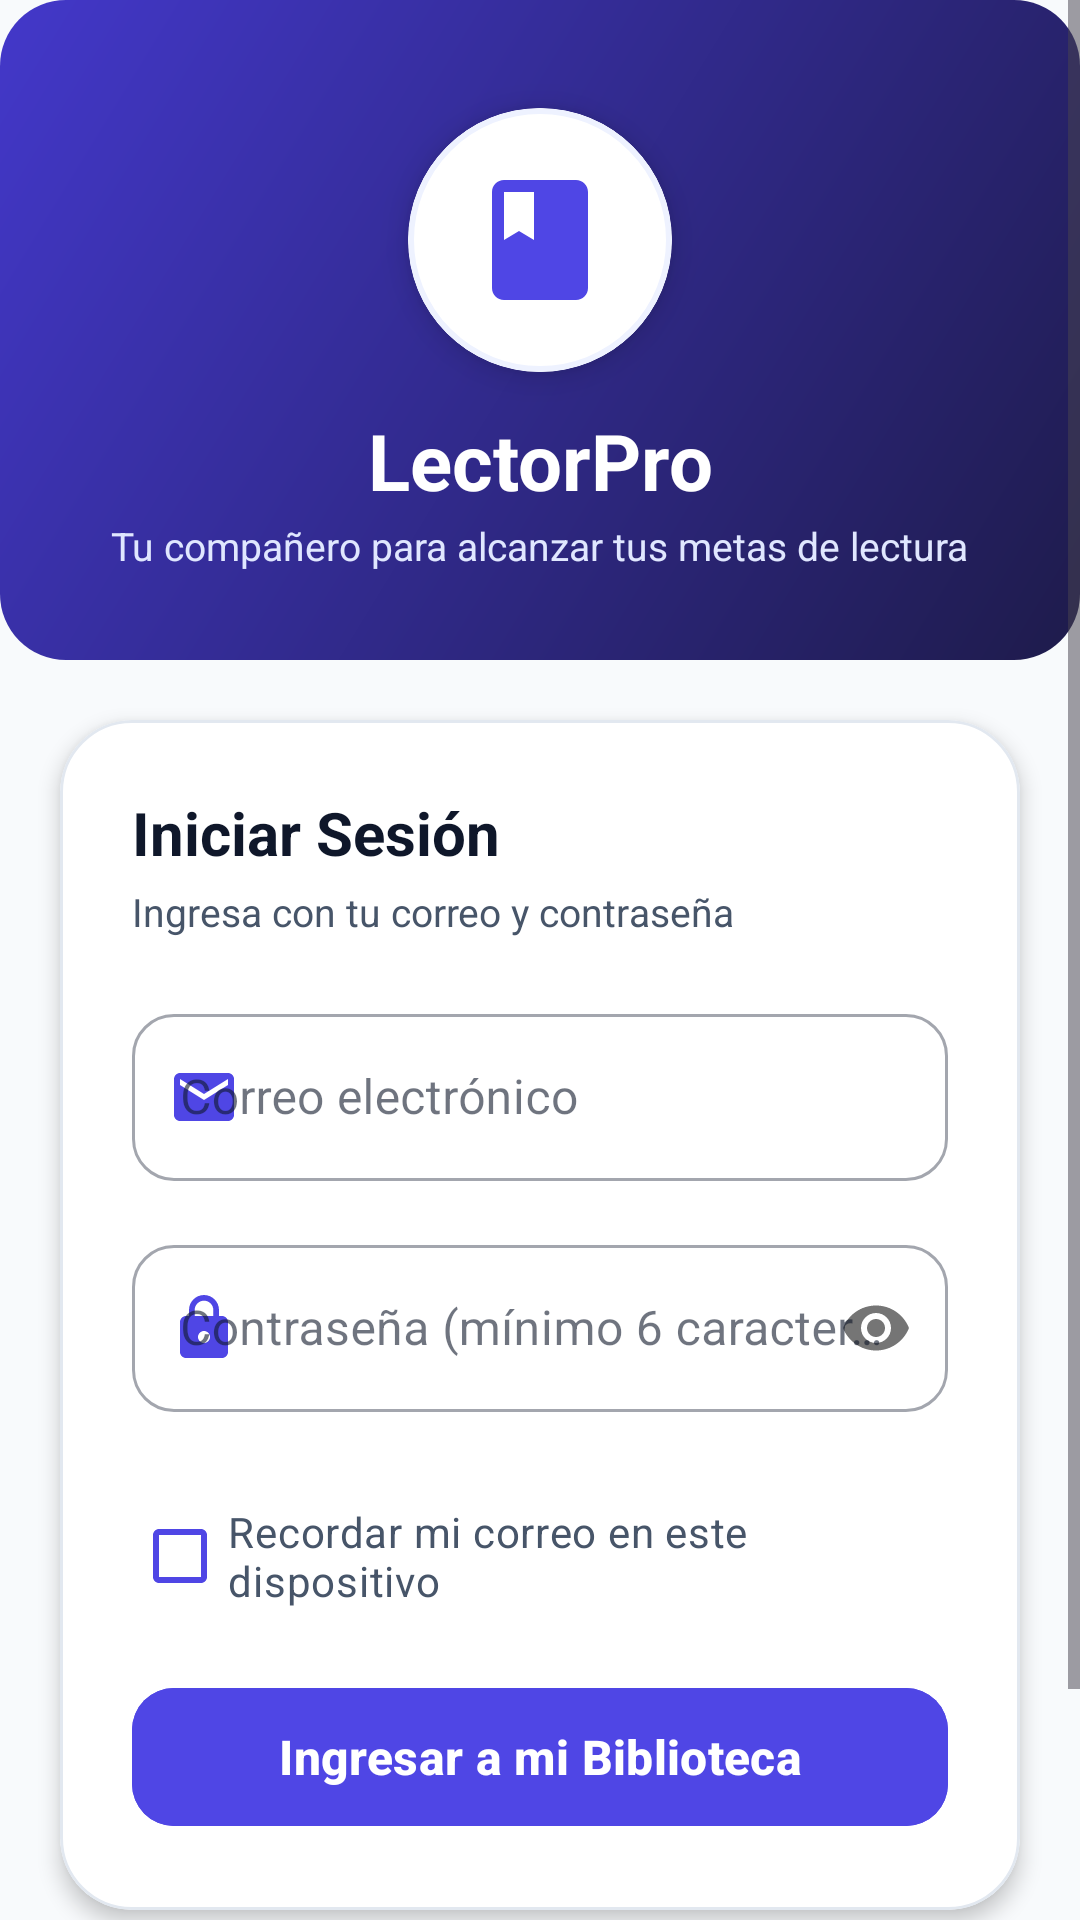

Here is an Android app screen rendered from its layout file. Give the layout XML and the strings, colors and styles it references.
<!-- AndroidManifest.xml: application theme Theme.Desafio3_DSM -->
<!-- res/layout/activity_login.xml -->
<?xml version="1.0" encoding="utf-8"?>
<ScrollView xmlns:android="http://schemas.android.com/apk/res/android"
    xmlns:app="http://schemas.android.com/apk/res-auto"
    android:layout_width="match_parent"
    android:layout_height="match_parent"
    android:fillViewport="true"
    android:fitsSystemWindows="true"
    android:background="@color/background">

    <androidx.constraintlayout.widget.ConstraintLayout
        android:layout_width="match_parent"
        android:layout_height="wrap_content"
        android:paddingBottom="32dp">

        
        <View
            android:id="@+id/headerBackground"
            android:layout_width="match_parent"
            android:layout_height="220dp"
            android:background="@drawable/bg_gradient_hero"
            app:layout_constraintTop_toTopOf="parent" />

        
        <com.google.android.material.card.MaterialCardView
            android:id="@+id/cardLogo"
            android:layout_width="88dp"
            android:layout_height="88dp"
            android:layout_marginTop="36dp"
            app:cardCornerRadius="44dp"
            app:cardElevation="6dp"
            app:cardBackgroundColor="@color/surface"
            app:strokeWidth="2dp"
            app:strokeColor="@color/primary_accent_light"
            app:layout_constraintEnd_toEndOf="parent"
            app:layout_constraintStart_toStartOf="parent"
            app:layout_constraintTop_toTopOf="parent">

            <ImageView
                android:layout_width="48dp"
                android:layout_height="48dp"
                android:layout_gravity="center"
                android:src="@drawable/ic_book"
                app:tint="@color/primary_accent" />
        </com.google.android.material.card.MaterialCardView>

        <TextView
            android:id="@+id/tvAppTitle"
            android:layout_width="wrap_content"
            android:layout_height="wrap_content"
            android:layout_marginTop="12dp"
            android:text="LectorPro"
            android:textColor="@color/white"
            android:textSize="26sp"
            android:textStyle="bold"
            app:layout_constraintEnd_toEndOf="parent"
            app:layout_constraintStart_toStartOf="parent"
            app:layout_constraintTop_toBottomOf="@id/cardLogo" />

        <TextView
            android:id="@+id/tvSubtitle"
            android:layout_width="wrap_content"
            android:layout_height="wrap_content"
            android:layout_marginTop="2dp"
            android:text="Tu compañero para alcanzar tus metas de lectura"
            android:textColor="#E0E7FF"
            android:textSize="13sp"
            app:layout_constraintEnd_toEndOf="parent"
            app:layout_constraintStart_toStartOf="parent"
            app:layout_constraintTop_toBottomOf="@id/tvAppTitle" />

        
        <com.google.android.material.card.MaterialCardView
            android:id="@+id/cardLogin"
            android:layout_width="0dp"
            android:layout_height="wrap_content"
            android:layout_marginHorizontal="20dp"
            android:layout_marginTop="20dp"
            app:cardCornerRadius="24dp"
            app:cardElevation="4dp"
            app:cardBackgroundColor="@color/surface"
            app:strokeWidth="1dp"
            app:strokeColor="@color/divider"
            app:layout_constraintWidth_max="480dp"
            app:layout_constraintWidth_default="spread"
            app:layout_constraintEnd_toEndOf="parent"
            app:layout_constraintStart_toStartOf="parent"
            app:layout_constraintTop_toBottomOf="@id/headerBackground">

            <LinearLayout
                android:layout_width="match_parent"
                android:layout_height="wrap_content"
                android:orientation="vertical"
                android:padding="24dp">

                <TextView
                    android:layout_width="wrap_content"
                    android:layout_height="wrap_content"
                    android:text="Iniciar Sesión"
                    android:textColor="@color/text_primary"
                    android:textSize="20sp"
                    android:textStyle="bold" />

                <TextView
                    android:layout_width="wrap_content"
                    android:layout_height="wrap_content"
                    android:layout_marginTop="4dp"
                    android:text="Ingresa con tu correo y contraseña"
                    android:textColor="@color/text_secondary"
                    android:textSize="13sp"
                    android:layout_marginBottom="20dp" />

                
                <com.google.android.material.textfield.TextInputLayout
                    android:id="@+id/tilEmail"
                    style="@style/Widget.MaterialComponents.TextInputLayout.OutlinedBox"
                    android:layout_width="match_parent"
                    android:layout_height="wrap_content"
                    android:layout_marginBottom="16dp"
                    android:hint="Correo electrónico"
                    app:boxCornerRadiusBottomEnd="14dp"
                    app:boxCornerRadiusBottomStart="14dp"
                    app:boxCornerRadiusTopEnd="14dp"
                    app:boxCornerRadiusTopStart="14dp"
                    app:startIconDrawable="@drawable/ic_email"
                    app:startIconTint="@color/primary_accent">

                    <com.google.android.material.textfield.TextInputEditText
                        android:id="@+id/etEmail"
                        android:layout_width="match_parent"
                        android:layout_height="wrap_content"
                        android:inputType="textEmailAddress"
                        android:textColor="@color/input_text_dark"
                        android:textColorHint="@color/input_hint_color"
                        android:maxLines="1" />
                </com.google.android.material.textfield.TextInputLayout>

                
                <com.google.android.material.textfield.TextInputLayout
                    android:id="@+id/tilPassword"
                    style="@style/Widget.MaterialComponents.TextInputLayout.OutlinedBox"
                    android:layout_width="match_parent"
                    android:layout_height="wrap_content"
                    android:layout_marginBottom="24dp"
                    android:hint="Contraseña (mínimo 6 caracteres)"
                    app:boxCornerRadiusBottomEnd="14dp"
                    app:boxCornerRadiusBottomStart="14dp"
                    app:boxCornerRadiusTopEnd="14dp"
                    app:boxCornerRadiusTopStart="14dp"
                    app:startIconDrawable="@drawable/ic_lock"
                    app:startIconTint="@color/primary_accent"
                    app:passwordToggleEnabled="true">

                    <com.google.android.material.textfield.TextInputEditText
                        android:id="@+id/etPassword"
                        android:layout_width="match_parent"
                        android:layout_height="wrap_content"
                        android:inputType="textPassword"
                        android:textColor="@color/input_text_dark"
                        android:textColorHint="@color/input_hint_color"
                        android:maxLines="1" />
                </com.google.android.material.textfield.TextInputLayout>

                
                <com.google.android.material.checkbox.MaterialCheckBox
                    android:id="@+id/cbRememberMe"
                    android:layout_width="match_parent"
                    android:layout_height="wrap_content"
                    android:layout_marginBottom="16dp"
                    android:text="Recordar mi correo en este dispositivo"
                    android:textColor="@color/text_secondary"
                    android:textSize="14sp"
                    app:buttonTint="@color/primary_accent" />

                
                <com.google.android.material.button.MaterialButton
                    android:id="@+id/btnLogin"
                    android:layout_width="match_parent"
                    android:layout_height="54dp"
                    android:text="Ingresar a mi Biblioteca"
                    android:textAllCaps="false"
                    android:textSize="16sp"
                    android:textStyle="bold"
                    app:cornerRadius="14dp"
                    android:backgroundTint="@color/primary_accent"
                    android:textColor="@color/on_primary" />

                
                <ProgressBar
                    android:id="@+id/progressBar"
                    android:layout_width="wrap_content"
                    android:layout_height="wrap_content"
                    android:layout_gravity="center"
                    android:layout_marginTop="16dp"
                    android:indeterminateTint="@color/primary_accent"
                    android:visibility="gone" />

            </LinearLayout>
        </com.google.android.material.card.MaterialCardView>

        
        <TextView
            android:id="@+id/tvGoToRegister"
            android:layout_width="wrap_content"
            android:layout_height="wrap_content"
            android:layout_marginTop="20dp"
            android:padding="10dp"
            android:text="¿No tienes cuenta? Regístrate gratis aquí ✨"
            android:textColor="@color/primary_accent"
            android:textSize="14sp"
            android:textStyle="bold"
            app:layout_constraintEnd_toEndOf="parent"
            app:layout_constraintStart_toStartOf="parent"
            app:layout_constraintTop_toBottomOf="@id/cardLogin" />

    </androidx.constraintlayout.widget.ConstraintLayout>
</ScrollView>
<!-- resources referenced by this layout -->
<resources>
  <color name="background">#F8FAFC</color>
  <color name="divider">#E2E8F0</color>
  <color name="input_hint_color">#64748B</color>
  <color name="input_text_dark">#0F172A</color>
  <color name="on_primary">#FFFFFF</color>
  <color name="primary_accent">#4F46E5</color>
  <color name="primary_accent_light">#EEF2FF</color>
  <color name="surface">#FFFFFF</color>
  <color name="text_primary">#0F172A</color>
  <color name="text_secondary">#475569</color>
  <color name="white">#FFFFFF</color>
  <!-- drawable bg_gradient_hero (drawable) -->
  <?xml version="1.0" encoding="utf-8"?>
  <shape xmlns:android="http://schemas.android.com/apk/res/android"
      android:shape="rectangle">
      <gradient
          android:angle="135"
          android:startColor="@color/grad_hero_start"
          android:endColor="@color/grad_hero_end"
          android:type="linear" />
      <corners android:radius="22dp" />
  </shape>
  <!-- drawable ic_book (drawable) -->
  <vector xmlns:android="http://schemas.android.com/apk/res/android"
      android:width="24dp"
      android:height="24dp"
      android:viewportWidth="24"
      android:viewportHeight="24">
    <path
        android:fillColor="#FF1E3A8A"
        android:pathData="M18,2H6c-1.1,0 -2,0.9 -2,2v16c0,1.1 0.9,2 2,2h12c1.1,0 2,-0.9 2,-2V4c0,-1.1 -0.9,-2 -2,-2zM6,4h5v8l-2.5,-1.5L6,12V4z"/>
  </vector>
  <!-- drawable ic_email (drawable) -->
  <vector xmlns:android="http://schemas.android.com/apk/res/android"
      android:width="24dp"
      android:height="24dp"
      android:viewportWidth="24"
      android:viewportHeight="24">
    <path
        android:fillColor="#FF64748B"
        android:pathData="M20,4H4c-1.1,0 -1.99,0.9 -1.99,2L2,18c0,1.1 0.9,2 2,2h16c1.1,0 2,-0.9 2,-2V6c0,-1.1 -0.9,-2 -2,-2zm0,4l-8,5 -8,-5V6l8,5 8,-5v2z"/>
  </vector>
  <!-- drawable ic_lock (drawable) -->
  <vector xmlns:android="http://schemas.android.com/apk/res/android"
      android:width="24dp"
      android:height="24dp"
      android:viewportWidth="24"
      android:viewportHeight="24">
    <path
        android:fillColor="#FF64748B"
        android:pathData="M18,8h-1V6c0,-2.76 -2.24,-5 -5,-5S7,3.24 7,6v2H6c-1.1,0 -2,0.9 -2,2v10c0,1.1 0.9,2 2,2h12c1.1,0 2,-0.9 2,-2V10c0,-1.1 -0.9,-2 -2,-2zm-6,9c-1.1,0 -2,-0.9 -2,-2s0.9,-2 2,-2 2,0.9 2,2 -0.9,2 -2,2zm3.1,-9H8.9V6c0,-1.71 1.39,-3.1 3.1,-3.1 1.71,0 3.1,1.39 3.1,3.1v2z"/>
  </vector>
  <style name="Theme.Desafio3_DSM" parent="Base.Theme.Desafio3_DSM" />
  <color name="grad_hero_start">#1E1B4B</color>
  <color name="grad_hero_end">#4338CA</color>
  <style name="Base.Theme.Desafio3_DSM" parent="Theme.Material3.Light.NoActionBar">
          <item name="colorPrimary">@color/primary</item>
          <item name="colorOnPrimary">@color/on_primary</item>
          <item name="colorSecondary">@color/secondary</item>
          <item name="colorOnSecondary">@color/on_secondary</item>
          <item name="android:windowBackground">@color/background</item>
          <item name="android:statusBarColor">@color/primary</item>
          <item name="editTextColor">@color/input_text_dark</item>
          <item name="android:editTextColor">@color/input_text_dark</item>
          <item name="android:textColor">@color/input_text_dark</item>
          <item name="android:textColorPrimary">@color/input_text_dark</item>
          <item name="colorOnSurface">@color/input_text_dark</item>
      </style>
  <color name="primary">#1E293B</color>
  <color name="secondary">#0D9488</color>
  <color name="on_secondary">#FFFFFF</color>
</resources>
